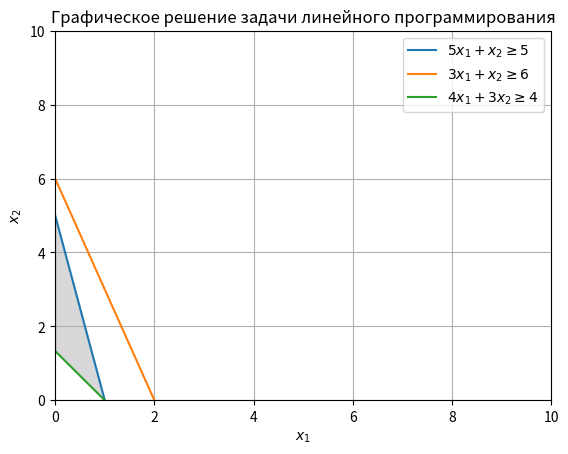

Source code (Python):
import numpy as np
import matplotlib.pyplot as plt
from scipy.optimize import linprog

# Определение функции целей и ограничений
c = [-2, -5]  # Минимизируем -z, так как linprog минимизирует

# Ограничения в виде Ax <= b
A = [[-5, -1],  # 5x1 + x2 >= 5
     [-3, -1],  # 3x1 + x2 >= 6
     [-4, -3]]  # 4x1 + 3x2 >= 4

b = [-5, -6, -4]

# Ограничение на неотрицательность переменных x1 и x2
x1_bounds = (0, None)
x2_bounds = (0, None)

# Решение задачи
res = linprog(c, A_ub=A, b_ub=b, bounds=[x1_bounds, x2_bounds], method='highs')

# Проверка статуса решения
if res.success:
    print("Оптимальное значение переменных x1 и x2:", res.x)
    print("Максимальное значение целевой функции:", -res.fun)
else:
    # Проверяем причину неудачи
    if res.status == 3:
        print("Функция не ограничена. Оптимальное решение отсутствует.")
    else:
        print("Решение не найдено. Статус:", res.message)

# Графическая визуализация
x = np.linspace(0, 10, 500)

# Построение линий ограничений
y1 = 5 - 5*x    # 5x1 + x2 >= 5
y2 = 6 - 3*x    # 3x1 + x2 >= 6
y3 = (4 - 4*x) / 3  # 4x1 + 3x2 >= 4

plt.plot(x, y1, label=r'$5x_1 + x_2 \geq 5$')
plt.plot(x, y2, label=r'$3x_1 + x_2 \geq 6$')
plt.plot(x, y3, label=r'$4x_1 + 3x_2 \geq 4$')

# Найдем области пересечения
y1_fill = np.maximum(y1, 0)
y2_fill = np.maximum(y2, 0)
y3_fill = np.maximum(y3, 0)

plt.fill_between(x, np.minimum(y1_fill, y2_fill), np.minimum(y1_fill, y3_fill), where=(y1_fill >= 0) & (y2_fill >= 0) & (y3_fill >= 0), color='gray', alpha=0.3)

# Оформление графика
plt.xlim(0, 10)
plt.ylim(0, 10)
plt.xlabel(r'$x_1$')
plt.ylabel(r'$x_2$')
plt.legend()
plt.grid(True)
plt.title('Графическое решение задачи линейного программирования')

# Показать график
plt.show()
